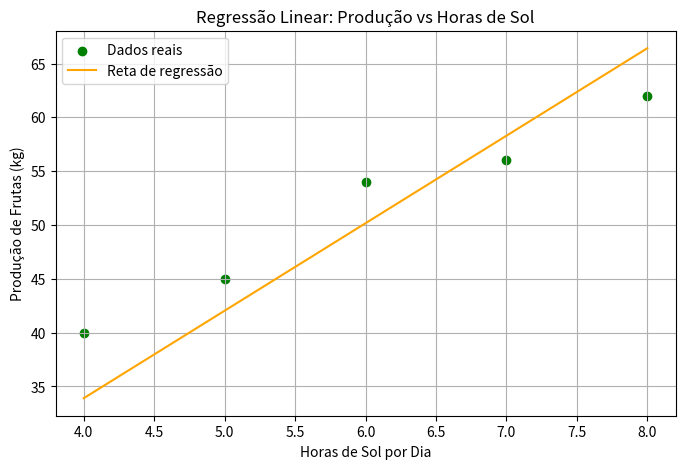
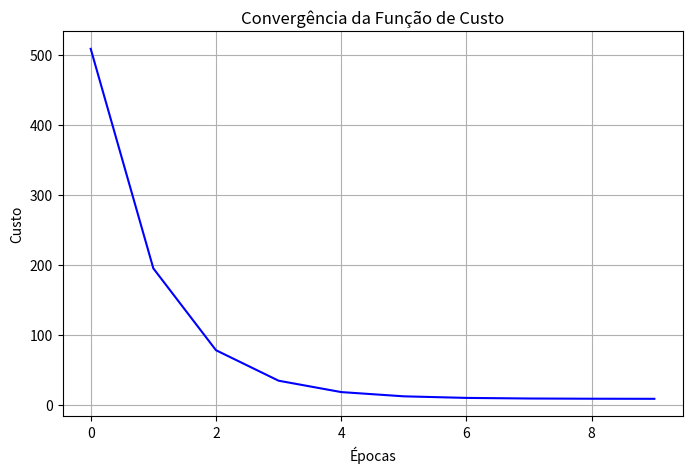

Here is the Python script that generated these plots, in order:
import numpy as np
import matplotlib.pyplot as plt

# -------------------------------
# Funções auxiliares
# -------------------------------

def prever(x, intercepto, inclinacao):
    """Calcula a predição baseada na equação da reta."""
    return intercepto + inclinacao * x

def custo(intercepto, inclinacao, X, Y):
    """Calcula o erro quadrático médio (função de custo)."""
    y_previsto = prever(X, intercepto, inclinacao)
    return np.mean((y_previsto - Y) ** 2) / 2

def plotar_regressao(X, Y, intercepto, inclinacao):
    """Plota os dados e a reta de regressão."""
    plt.figure(figsize=(8, 5))
    plt.scatter(X, Y, color='green', label='Dados reais')
    plt.plot(X, prever(X, intercepto, inclinacao), color='orange', label='Reta de regressão')
    plt.xlabel('Horas de Sol por Dia')
    plt.ylabel('Produção de Frutas (kg)')
    plt.title('Regressão Linear: Produção vs Horas de Sol')
    plt.legend()
    plt.grid(True)
    plt.show()

def plotar_custo(historia_custo):
    """Plota a evolução da função de custo."""
    plt.figure(figsize=(8, 5))
    plt.plot(historia_custo, color='blue')
    plt.xlabel('Épocas')
    plt.ylabel('Custo')
    plt.title('Convergência da Função de Custo')
    plt.grid(True)
    plt.show()

# -------------------------------
# Dados de entrada
# -------------------------------

# Exemplo de dados: Horas de sol (X) e Produção de frutas (Y)
X = np.array([4, 5, 6, 7, 8], dtype=float)
Y = np.array([40, 45, 54, 56, 62], dtype=float)

# Hiperparâmetros
taxa_aprendizado = 0.01   # taxa de aprendizado
epocas = 10  # número de iterações

# Inicialização dos parâmetros
intercepto = 0.0
inclinacao = 0.0
historia_custo = []

# -------------------------------
# Gradiente Descendente
# -------------------------------

for _ in range(epocas):
    y_previsto = prever(X, intercepto, inclinacao)
    erro = y_previsto - Y
    grad0 = np.mean(erro)
    grad1 = np.mean(erro * X)
    intercepto -= taxa_aprendizado * grad0
    inclinacao -= taxa_aprendizado * grad1
    historia_custo.append(custo(intercepto, inclinacao, X, Y))

# -------------------------------
# Resultados
# -------------------------------

print(f"Intercepto (theta0): {intercepto:.2f} \n\tEste valor representa o ponto onde a reta cruza o eixo y.")
print(f"\nInclinação (theta1): {inclinacao:.2f} \n\tA inclinação da reta indica a taxa de variação da produção de frutas\n\tem relação às horas de sol.")
print(f"\nCusto final: {historia_custo[-1]:.2f} \n\tEste é o valor da função de custo final, que mede o erro médio \n\tentre as previsões e os valores reais.")

# Previsão para 6.5 horas de sol
x_teste = 6.5
y_previsto = prever(x_teste, intercepto, inclinacao)
print(f"\n\tOu seja, para {x_teste} horas de sol, a produção estimada é {y_previsto:.2f} kg\n\tIsso mostra como a nossa equação de regressão prevê a produção de frutas\n\tcom base nas horas de sol.")

# -------------------------------
# Visualizações
# -------------------------------

plotar_regressao(X, Y, intercepto, inclinacao)
plotar_custo(historia_custo)
        